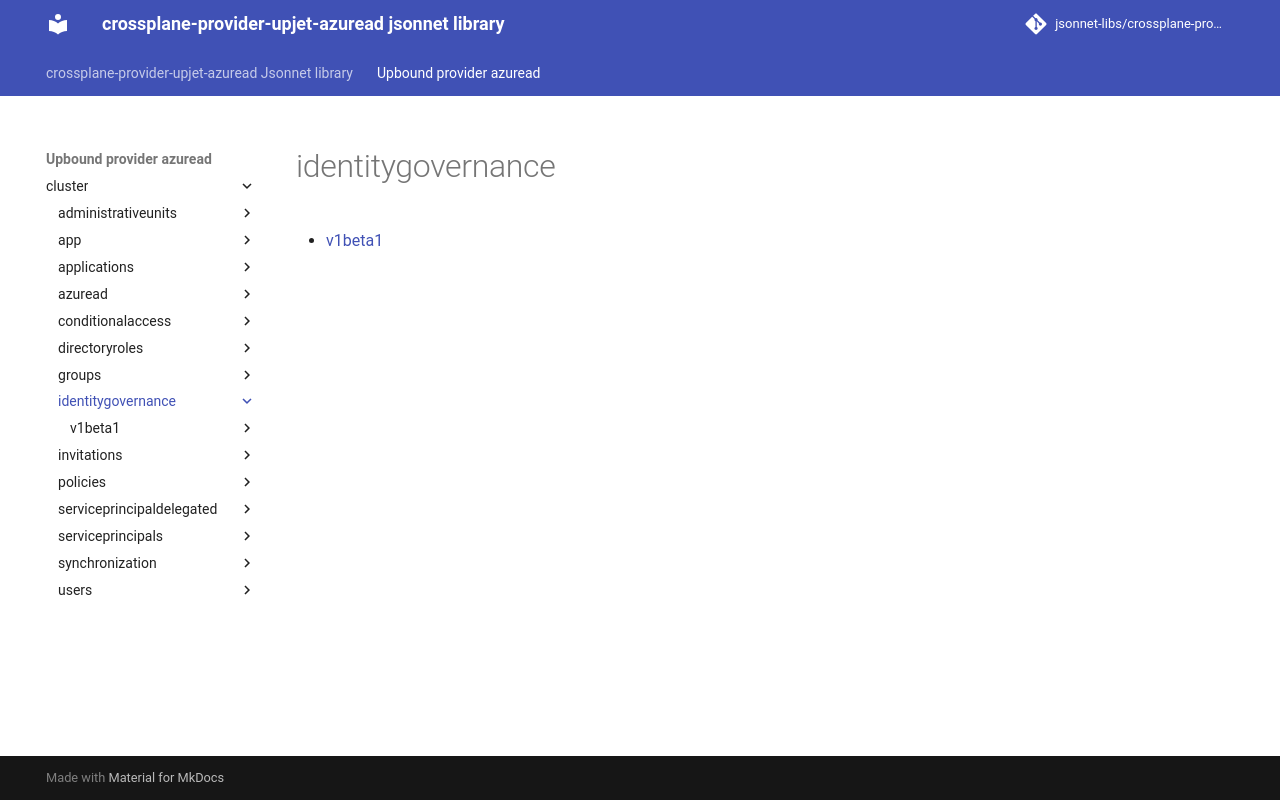

repository: jsonnet-libs/crossplane-provider-upjet-azuread-libsonnet · page: upbound-provider-azuread/cluster/identitygovernance/index.html · generator: mkdocs

---
permalink: /upbound-provider-azuread/cluster/identitygovernance/
---

# identitygovernance



* [v1beta1](v1beta1/index.md)
